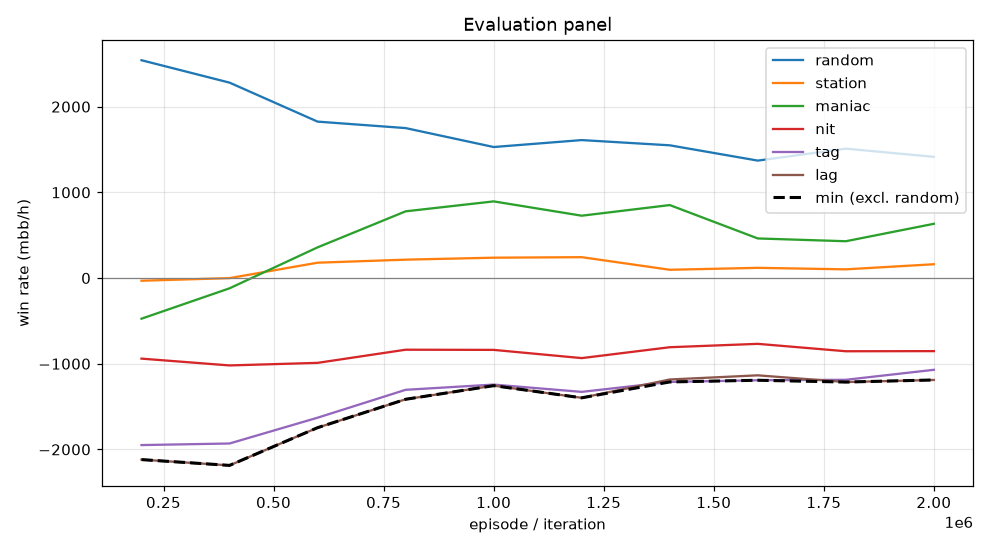

Values plotted in this chart, from the file beside it:
episode, min, mean, random_mean, random_se, station_mean, station_se, maniac_mean, maniac_se, nit_mean, nit_se, tag_mean, tag_se, lag_mean, lag_se, act_call, act_raise, act_fold, act_check
199999, -2119, -1103, 2542, 103.7, -31.5, 51.94, -474.5, 178.9, -940.5, 140.9, -1950, 179.2, -2119, 186, 0.1883, 0.6996, 0.005815, 0.1062
399999, -2186, -1052, 2280, 120.4, -1.0, 60.84, -120.0, 196.7, -1020, 143.1, -1931, 173.1, -2186, 176.2, 0.1989, 0.6888, 0.01103, 0.1012
599999, -1746, -765.9, 1826, 117.6, 179.0, 75.38, 358.0, 257, -990.0, 124.5, -1630, 163, -1746, 180.1, 0.2098, 0.619, 0.0322, 0.139
799999, -1415, -512.6, 1750, 109.3, 214.5, 78.49, 778.5, 271.2, -836.5, 120.7, -1304, 160.1, -1415, 176.2, 0.1974, 0.61, 0.04972, 0.1429
999999, -1256, -441.2, 1529, 103.1, 237.5, 80.76, 894.5, 279.6, -838.5, 109.5, -1244, 155.5, -1256, 174.7, 0.2069, 0.5828, 0.05592, 0.1544
1199999, -1398, -538.0, 1610, 105.6, 243.5, 82.27, 727.5, 275.5, -934.5, 113.2, -1328, 153, -1398, 173.4, 0.2068, 0.578, 0.05988, 0.1553
1399999, -1212, -451.2, 1549, 101.1, 96.5, 80.05, 851.5, 293.5, -807.5, 106.7, -1212, 156.8, -1184, 174.9, 0.213, 0.5473, 0.06765, 0.1721
1599999, -1193, -503.1, 1370, 95.78, 119.0, 84.44, 462.0, 301.8, -768.0, 99.66, -1193, 146.2, -1136, 174.8, 0.2124, 0.5342, 0.08001, 0.1734
1799999, -1214, -545.0, 1510, 98.23, 101.5, 82.47, 429.5, 303.9, -854.5, 106.6, -1188, 143.7, -1214, 172.2, 0.2167, 0.537, 0.0791, 0.1672
1999999, -1190, -463.9, 1414, 87.95, 161.0, 78.8, 633.0, 309.6, -853.0, 100.8, -1071, 139.8, -1190, 171.3, 0.2308, 0.5175, 0.08354, 0.1682
